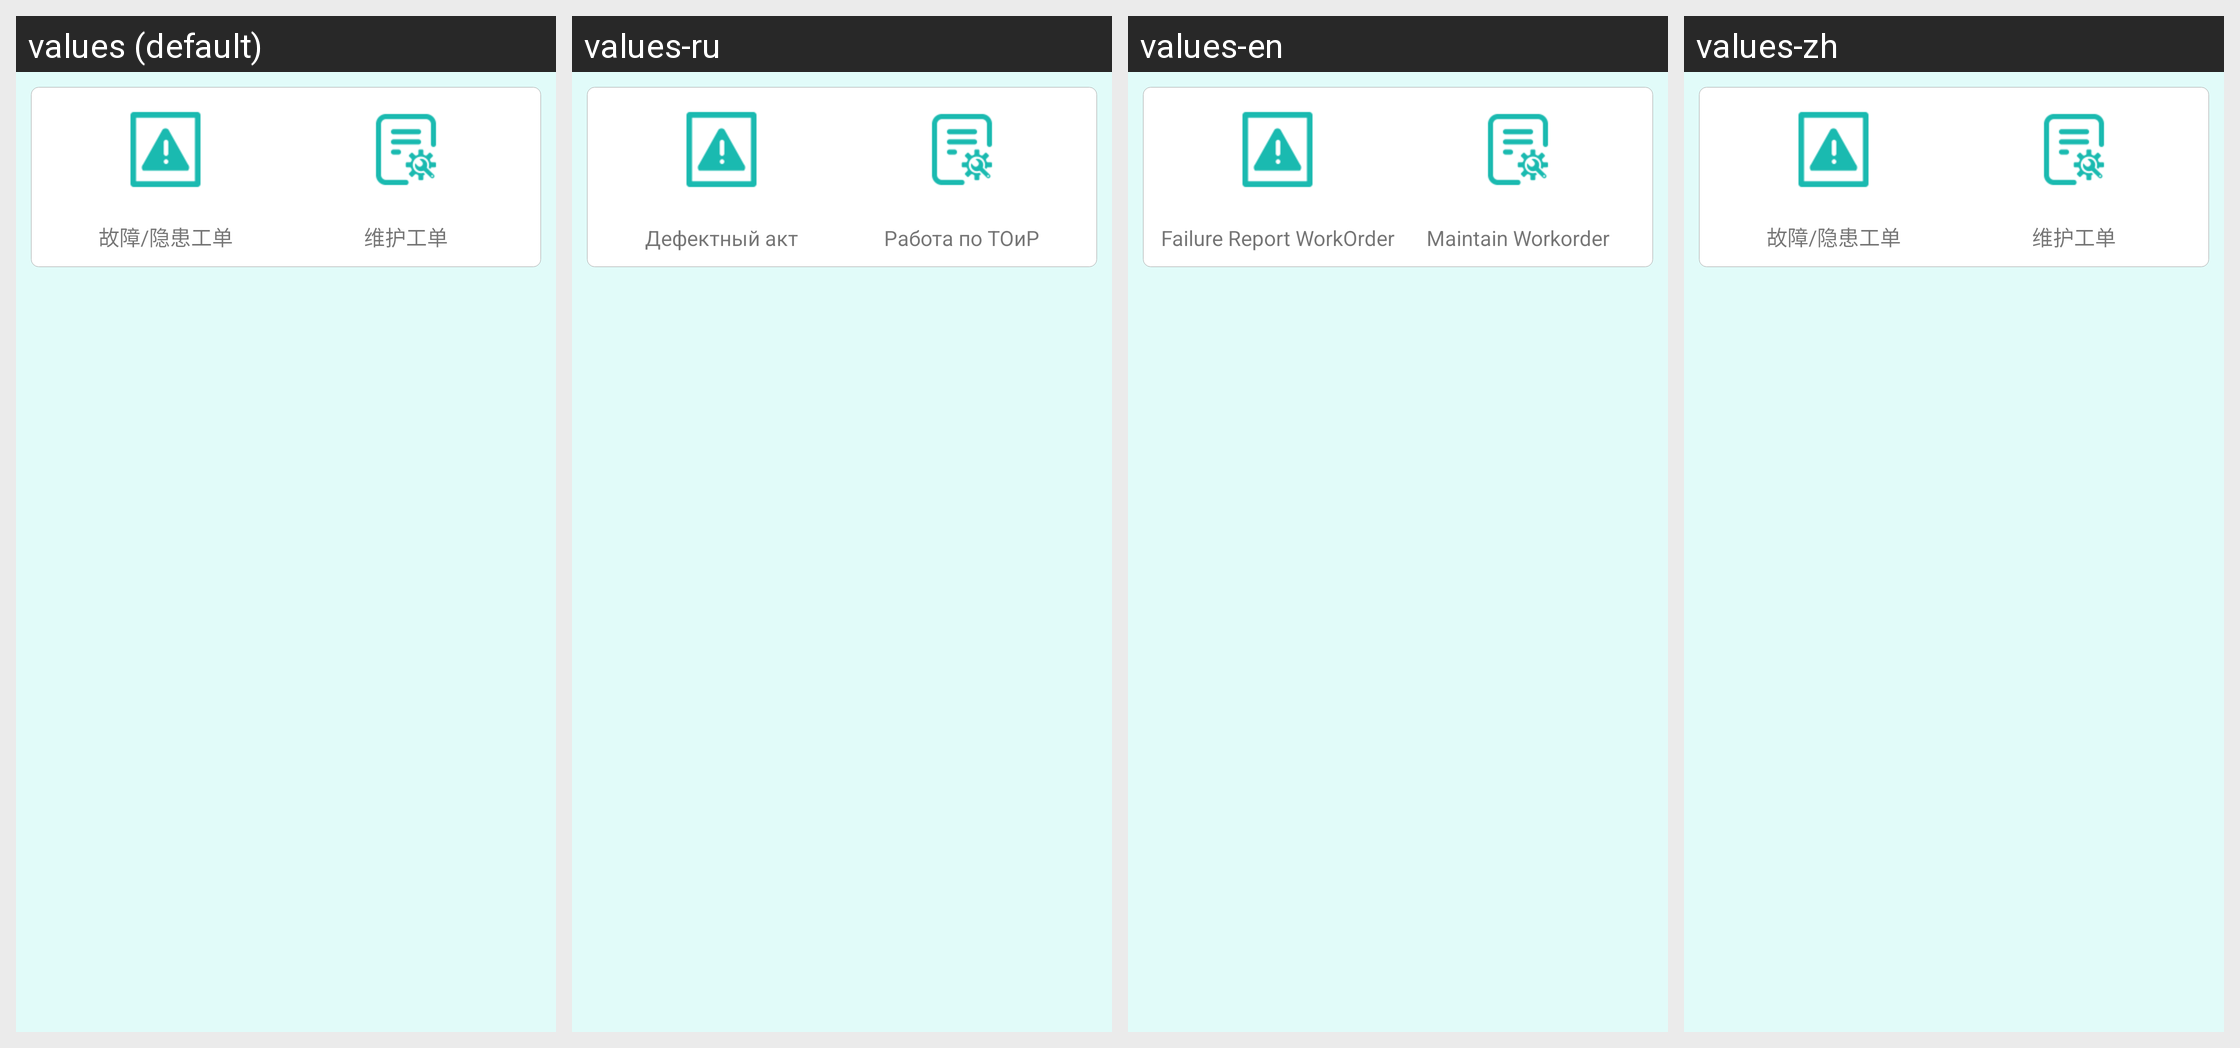

For this localized Android screen grid, give each drawn string resource with its value in every locale shown.
Android screen res/layout/fragment_workorder.xml rendered under 4 locales, left to right: values (default), values-ru, values-en, values-zh. Device: Nexus 5 (rendered at 1080×1920; each locale shown at half size, 540×960, under a caption strip naming it); theme AppTheme.
Strings drawn on this screen, with the default value and each locale's value (text and hints the layout hard-codes, and strings that could not be matched under every locale, appear in the picture but are not listed):

work_cm
  values: 故障/隐患工单
  values-ru: Дефектный акт
  values-en: Failure Report WorkOrder
  values-zh: 故障/隐患工单

work_pm
  values: 维护工单
  values-ru: Работа по ТОиР
  values-en: Maintain Workorder
  values-zh: 维护工单
